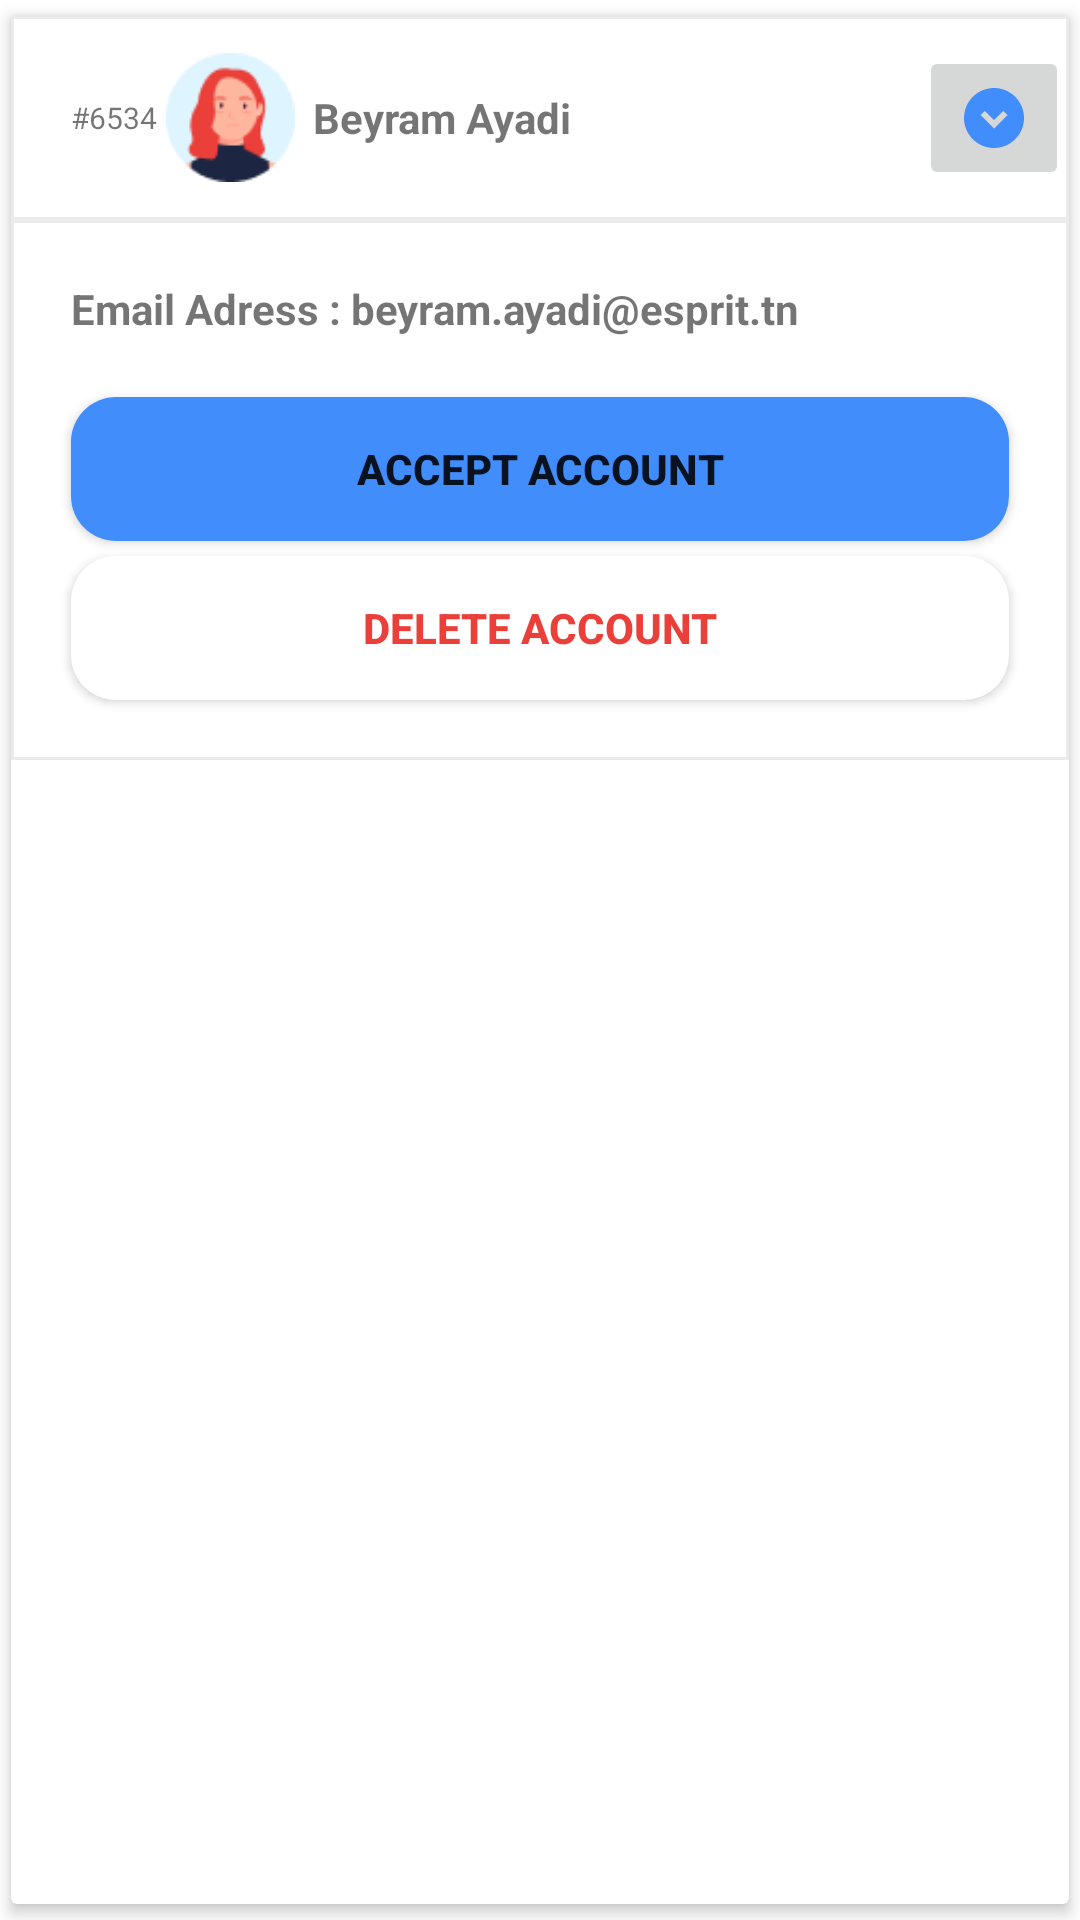

Produce the Android XML layout that renders to this screen, including the resource entries it uses.
<!-- AndroidManifest.xml: application theme Theme.Schoolspace -->
<!-- res/layout/activity_detail_user.xml -->
<?xml version="1.0" encoding="utf-8"?>
<androidx.cardview.widget.CardView xmlns:android="http://schemas.android.com/apk/res/android"
    xmlns:tools="http://schemas.android.com/tools"
    android:layout_width="match_parent"
    android:layout_height="wrap_content"
    xmlns:app="http://schemas.android.com/apk/res-auto"
    app:cardCornerRadius="2dp"
    app:cardElevation="3dp"
    app:cardUseCompatPadding="true">


    <LinearLayout
        android:id="@+id/linearLayout"
        android:layout_width="match_parent"
        android:layout_height="wrap_content"
        android:orientation="vertical"
        android:background="@drawable/border"
        >


        <LinearLayout
            android:id="@+id/linearLayout2"
            android:layout_width="match_parent"
            android:layout_height="wrap_content"
            android:layout_gravity="center"
            android:gravity="center_vertical"
            android:paddingTop="10sp"
            android:paddingBottom="10sp"


            android:background="@drawable/border"

            android:orientation="horizontal">


            <TextView
                android:id="@+id/textView9"
                android:layout_width="wrap_content"
                android:layout_height="wrap_content"


                android:layout_marginLeft="20dp"
                android:layout_weight="1"
                android:text="#6534"
                android:textSize="10dp" />

            <ImageView
                android:id="@+id/imageView5"
                android:layout_width="43dp"
                android:layout_height="43dp"
                android:layout_weight="1"
                app:srcCompat="@drawable/avatar" />

            <TextView
                android:id="@+id/fullname"
                android:layout_width="200sp"
                android:layout_height="wrap_content"
                android:layout_marginLeft="5dp"
                android:layout_weight="1"
                android:text="Beyram Ayadi"
                android:textStyle="bold" />

            <ImageButton
                android:id="@+id/imageButton4"
                android:layout_width="wrap_content"
                android:layout_height="wrap_content"
                android:layout_weight="1"
                android:minHeight="48dp"
                app:srcCompat="@drawable/ic_baseline_expand_circle_down_24"
                tools:ignore="SpeakableTextPresentCheck" />
        </LinearLayout>

    <LinearLayout
        android:id="@+id/expandedLayout"
        android:layout_width="match_parent"
        android:layout_height="wrap_content"
        android:orientation="vertical"
        android:background="@drawable/border"
        >

        <TextView
            android:id="@+id/email"
            android:layout_width="match_parent"
            android:layout_height="wrap_content"
            android:layout_marginTop="20dp"
            android:layout_marginBottom="10dp"


            android:textStyle="bold"

        android:layout_marginLeft="20dp"
            android:text="Email Adress : beyram.ayadi@esprit.tn" />

        <Button
            android:id="@+id/accept"
            android:layout_width="match_parent"
            android:layout_height="wrap_content"
            android:layout_marginTop="10dp"
            android:layout_marginLeft="20dp"
            android:layout_marginRight="20dp"
            android:background="@drawable/button"
            android:textStyle="bold"
            android:text="Accept account" />

        <Button
            android:id="@+id/button3"
            android:layout_width="match_parent"
            android:layout_height="wrap_content"
            android:layout_marginTop="5dp"
            android:layout_marginLeft="20dp"
            android:layout_marginRight="20dp"
            android:textColor="@color/red"
            android:background="@drawable/buttonred"
            android:textStyle="bold"
            android:layout_marginBottom="20dp"
            android:text="Delete account" />
    </LinearLayout>
    </LinearLayout>



</androidx.cardview.widget.CardView>
<!-- resources referenced by this layout -->
<resources>
  <color name="red">#EB3F3A</color>
  <!-- drawable avatar: png bitmap (drawable, 2515 bytes) -->
  <!-- drawable border (drawable) -->
  <?xml version="1.0" encoding="utf-8"?>
  <shape xmlns:android="http://schemas.android.com/apk/res/android"
      android:shape="rectangle">
      <stroke
          android:width="1dip"
          android:color="@color/fieldborder" />
  </shape>
  <!-- drawable button (drawable) -->
  <?xml version="1.0" encoding="utf-8"?>
  <shape xmlns:android="http://schemas.android.com/apk/res/android"
      android:shape="rectangle" android:padding="10dp">
      
      <solid android:color="@color/bluemain"/>
      <corners
          android:bottomRightRadius="15dp"
          android:bottomLeftRadius="15dp"
          android:topLeftRadius="15dp"
          android:topRightRadius="15dp"/>
  </shape>
  <!-- drawable buttonred (drawable) -->
  <?xml version="1.0" encoding="utf-8"?>
  <shape xmlns:android="http://schemas.android.com/apk/res/android"
      android:shape="rectangle" android:padding="10dp">
      
      <solid android:color="@color/white"/>
      <corners
          android:bottomRightRadius="15dp"
          android:bottomLeftRadius="15dp"
          android:topLeftRadius="15dp"
          android:topRightRadius="15dp"/>
  </shape>
  <!-- drawable ic_baseline_expand_circle_down_24 (drawable) -->
  <vector android:height="24dp" android:tint="#428DFC"
      android:viewportHeight="24" android:viewportWidth="24"
      android:width="24dp" xmlns:android="http://schemas.android.com/apk/res/android">
      <path android:fillColor="@android:color/white" android:pathData="M12,2C6.48,2 2,6.48 2,12c0,5.52 4.48,10 10,10s10,-4.48 10,-10C22,6.48 17.52,2 12,2zM12,15.5L7.5,11l1.42,-1.41L12,12.67l3.08,-3.08L16.5,11L12,15.5z"/>
  </vector>
  <style name="Theme.Schoolspace" parent="Theme.MaterialComponents.DayNight.NoActionBar">
          
          <item name="colorPrimary">@color/bluemain</item>
          <item name="colorPrimaryVariant">@color/bluemain</item>
          <item name="colorOnPrimary">@color/white</item>
          
          <item name="colorSecondary">@color/teal_200</item>
          <item name="colorSecondaryVariant">@color/teal_700</item>
          <item name="colorOnSecondary">@color/black</item>
          
          <item name="android:statusBarColor" tools:targetApi="l">?attr/colorPrimary</item>
          
      </style>
  <color name="fieldborder">#EBEBEB</color>
  <color name="bluemain">#428DFC</color>
  <color name="white">#FFFFFFFF</color>
  <color name="teal_200">#FF03DAC5</color>
  <color name="teal_700">#FF018786</color>
  <color name="black">#FF000000</color>
</resources>
